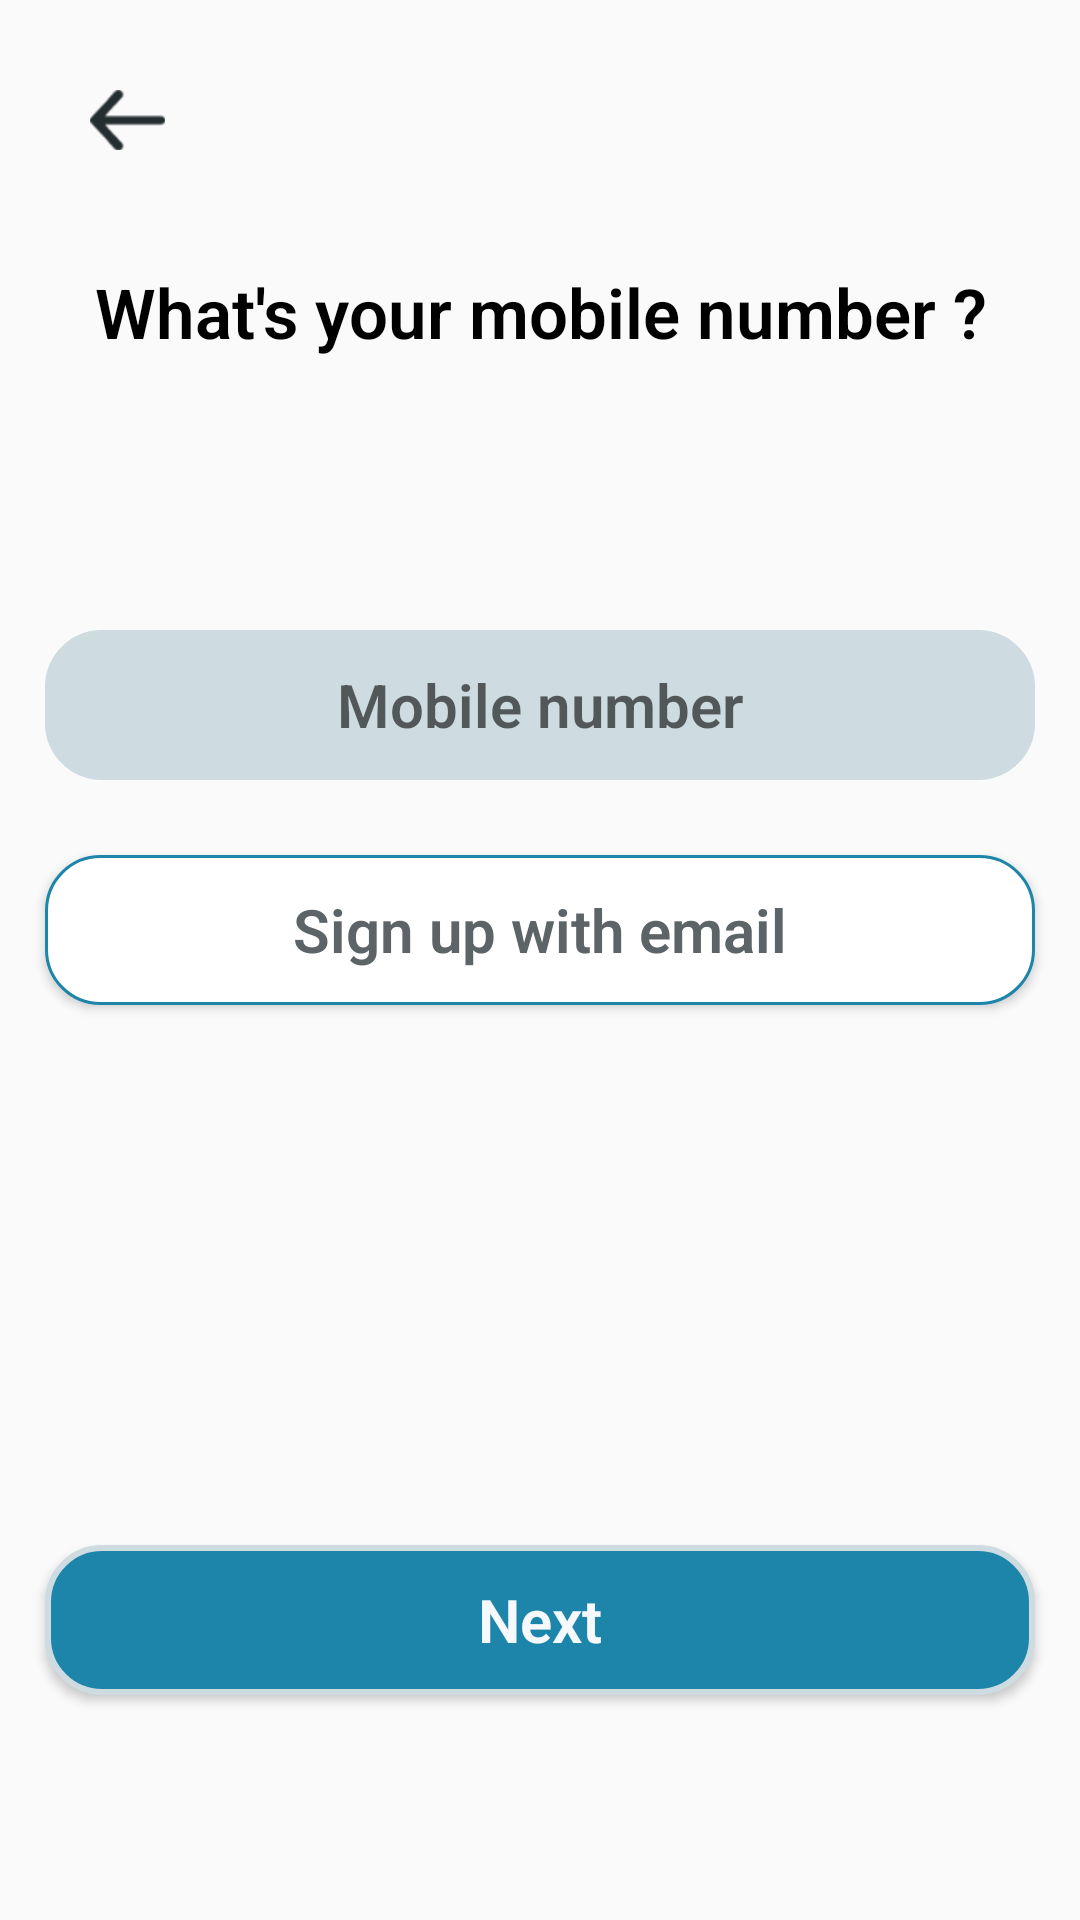

The Android layout XML behind this screen, and the referenced resources:
<!-- AndroidManifest.xml: application theme AppTheme.NoDarkMode -->
<!-- res/layout/create_account_email.xml -->
<?xml version="1.0" encoding="utf-8"?>
<RelativeLayout xmlns:android="http://schemas.android.com/apk/res/android"
    android:layout_width="match_parent"
    android:layout_height="match_parent"
    xmlns:tools="http://schemas.android.com/tools">

    <ImageView
        android:id="@+id/arrow"
        android:layout_width="25dp"
        android:layout_height="20dp"
        android:background="@drawable/arrow"
        android:layout_alignParentTop="true"
        android:layout_marginTop="30dp"
        android:layout_marginStart="30dp"
        android:contentDescription="@string/todo" />

    <TextView
        android:id="@+id/whats_your_email"
        android:layout_below="@id/arrow"
        android:layout_width="330dp"
        android:layout_height="58dp"
        android:text="@string/what_s_your_email"
        android:fontFamily="sans-serif-light"
        android:textStyle="bold"
        android:textSize="25sp"
        android:gravity="center"
        android:layout_alignParentTop="true"
        android:layout_marginTop="75dp"
        android:layout_centerHorizontal ="true"
        android:textColor="@color/black"
        android:visibility="invisible"
        />

    <EditText
        android:id="@+id/email_edt"
        android:layout_width="330dp"
        android:layout_height="50dp"
        android:hint="@string/email"
        android:gravity="center"
        android:background="@drawable/shape_for_create_account_edt"
        android:textColor="@color/text_color_user_pass"
        android:textStyle="bold"
        android:textSize="20sp"
        android:layout_centerHorizontal="true"
        android:fontFamily="sans-serif-light"
        android:layout_marginTop="210dp"
        android:inputType="textEmailAddress"
        android:visibility="invisible"
        />

    <TextView
        android:id="@+id/whats_your_phone"
        android:layout_below="@id/arrow"
        android:layout_width="330dp"
        android:layout_height="58dp"
        android:text="@string/what_s_your_mobile_number"
        android:fontFamily="sans-serif-light"
        android:textStyle="bold"
        android:textSize="23sp"
        android:gravity="center"
        android:layout_alignParentTop="true"
        android:layout_marginTop="75dp"
        android:layout_centerHorizontal ="true"
        android:textColor="@color/black"
        android:visibility="visible"
        />
    <Button
        android:id="@+id/sign_with_phone_btn"
        android:layout_width="330dp"
        android:layout_height="50dp"
        android:layout_below="@id/email_edt"
        android:text="@string/sign_up_with_mobile_number"
        android:gravity="center"
        android:background="@drawable/shape_for_create_account_next_button_white"
        android:textColor="@color/text_color_user_pass"
        android:textStyle="bold"
        android:textSize="20sp"
        android:layout_centerHorizontal="true"
        android:fontFamily="sans-serif-light"
        android:layout_marginTop="25dp"
        android:visibility="invisible"
        android:textAllCaps="false"
        />



    <EditText
        android:id="@+id/phone_edt"
        android:layout_width="330dp"
        android:layout_height="50dp"
        android:hint="@string/mobile_number"
        android:gravity="center"
        android:background="@drawable/shape_for_create_account_edt"
        android:textColor="@color/text_color_user_pass"
        android:textStyle="bold"
        android:textSize="20sp"
        android:layout_centerHorizontal="true"
        android:fontFamily="sans-serif-light"
        android:layout_marginTop="210dp"
        android:inputType="phone"
        android:visibility="visible"
        />

    <Button
        android:id="@+id/sign_with_email_btn"
        android:layout_width="330dp"
        android:layout_height="50dp"
        android:layout_below="@id/phone_edt"
        android:text="@string/sign_up_with_email"
        android:gravity="center"
        android:background="@drawable/shape_for_create_account_next_button_white"
        android:textColor="@color/text_color_user_pass"
        android:textStyle="bold"
        android:textSize="20sp"
        android:layout_centerHorizontal="true"
        android:fontFamily="sans-serif-light"
        android:layout_marginTop="25dp"
        android:visibility="visible"
        android:textAllCaps="false"
        />


    <Button
        android:id="@+id/next_button"
        android:layout_below="@id/sign_with_phone_btn"
        android:layout_width="330dp"
        android:layout_height="50dp"
        android:text="@string/next_string"
        android:gravity="center"
        android:background="@drawable/shape_for_create_account_next_button"
        android:textColor="@color/text_color_login"
        android:textStyle="bold"
        android:textSize="20sp"
        android:layout_centerHorizontal="true"
        android:layout_centerVertical="true"
        android:fontFamily="sans-serif-light"
        android:layout_marginTop="180dp"
        tools:ignore="VisualLintButtonSize"
        android:textAllCaps="false"
        />

    <TextView
        android:id="@+id/already_have_an_account_txt"
        android:layout_width="match_parent"
        android:layout_height="match_parent"
        android:text="@string/already_have_an_account"
        android:layout_below="@id/next_button"
        android:layout_centerVertical="true"
        android:gravity="center"
        android:textStyle="bold"
        android:layout_marginTop="100dp"
        android:textColor="@color/bg_next_button"
        />
</RelativeLayout>
<!-- resources referenced by this layout -->
<resources>
  <color name="bg_next_button">#136583</color>
  <color name="black">#FF000000</color>
  <color name="text_color_login">#f5f9fb</color>
  <color name="text_color_user_pass">#5c6467</color>
  <!-- drawable arrow: png bitmap (drawable, 1498 bytes) -->
  <!-- drawable shape_for_create_account_edt (drawable) -->
  <?xml version="1.0" encoding="utf-8"?>
  <shape xmlns:android="http://schemas.android.com/apk/res/android">
  
      <corners android:radius="18dp" />
      <solid android:color="@color/bg_edt_color1" />
      <stroke
          android:width="2dp"
          android:color="@color/bg_edt_color1"
          />
  </shape>
  <!-- drawable shape_for_create_account_next_button (drawable) -->
  <?xml version="1.0" encoding="utf-8"?>
  <shape xmlns:android="http://schemas.android.com/apk/res/android">
  
      <corners android:radius="18dp" />
      <solid android:color="@color/bg_edt_color2" />
      <stroke
          android:width="2dp"
          android:color="@color/bg_edt_color1"
          />
  
  </shape>
  <!-- drawable shape_for_create_account_next_button_white (drawable) -->
  <?xml version="1.0" encoding="utf-8"?>
  <shape xmlns:android="http://schemas.android.com/apk/res/android">
  
      <corners android:radius="18dp" />
      <solid android:color="@color/white" />
      <stroke
          android:width="1dp"
          android:color="@color/bg_edt_color2"
          />
  
  </shape>
  <string name="already_have_an_account">Already have an account ?</string>
  <string name="email">Email</string>
  <string name="mobile_number">Mobile number</string>
  <string name="next_string">Next</string>
  <string name="sign_up_with_email">Sign up with email</string>
  <string name="sign_up_with_mobile_number">Sign up with mobile number</string>
  <string name="todo">arrow</string>
  <string name="what_s_your_email">What\'s your email ?</string>
  <string name="what_s_your_mobile_number">What\'s your mobile number ?</string>
  <style name="AppTheme.NoDarkMode" parent="Theme.AppCompat.Light.NoActionBar">
          <item name="android:forceDarkAllowed">false</item>
          <item name="colorPrimary">@color/white</item>
          <item name="colorPrimaryVariant">@color/header_shape_color</item>
          <item name="colorOnPrimary">@color/white</item>
  
          
          <item name="colorSecondary">@color/teal_200</item>
          <item name="colorSecondaryVariant">@color/teal_700</item>
          <item name="colorOnSecondary">@color/black</item>
          
          <item name="android:statusBarColor">?attr/colorPrimaryVariant</item>
      </style>
  <color name="bg_edt_color1">#cedbe0</color>
  <color name="bg_edt_color2">#1e85aa</color>
  <color name="white">#FFFFFFFF</color>
  <color name="header_shape_color">#2c2d2c</color>
  <color name="teal_200">#FF03DAC5</color>
  <color name="teal_700">#FF018786</color>
</resources>
